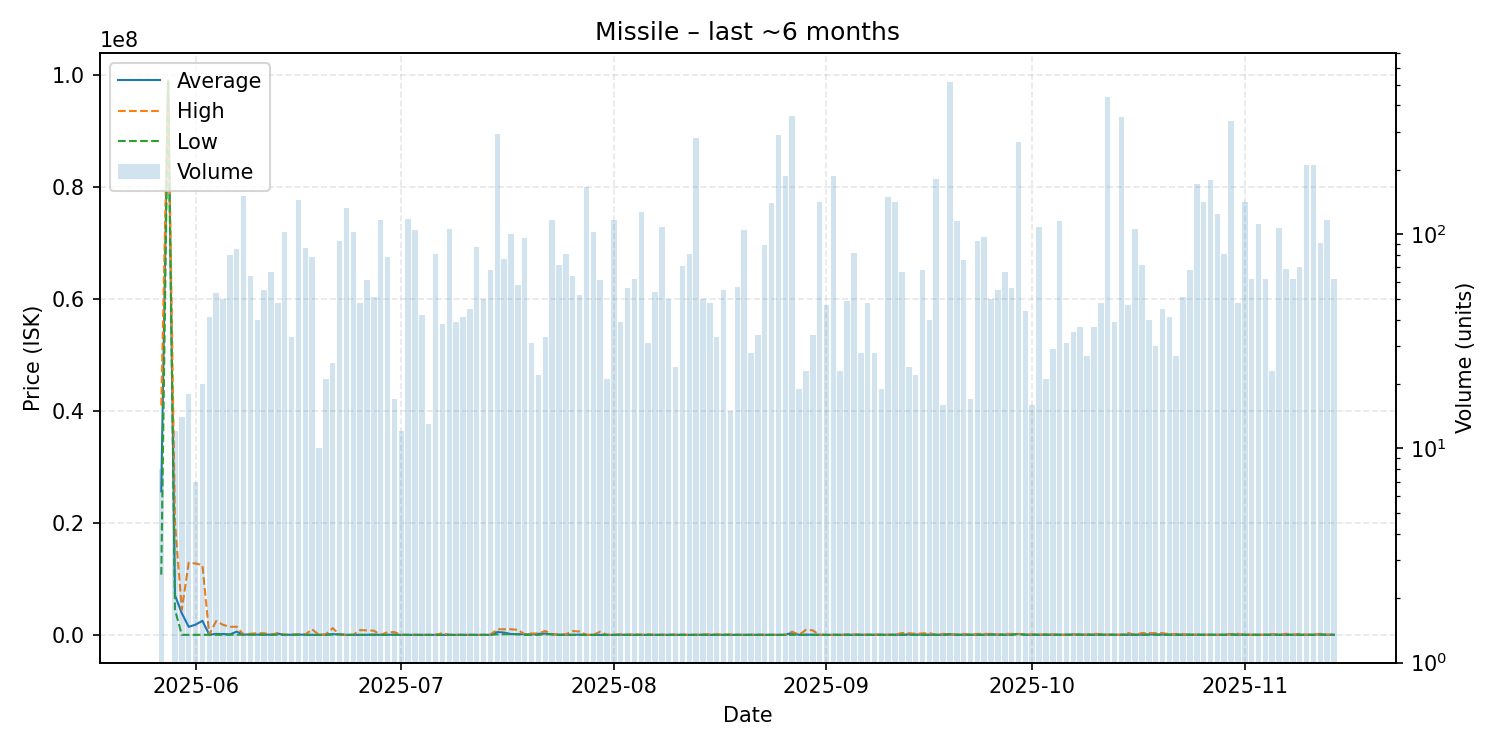

Source data for this figure (header and first rows):
date, average, highest, lowest, order_count, volume
2025-05-27, 25627500, 41000000, 10755000, 8, 8
2025-05-28, 99000000, 99000000, 99000000, 1, 1
2025-05-29, 7085417, 20000000, 4502500, 6, 12
2025-05-30, 3859351, 4502000, 2958, 5, 14
2025-05-31, 1437485, 12890000, 5921, 8, 18
2025-06-01, 1827935, 12760000, 5924, 2, 7
2025-06-02, 2511998, 12465000, 20000, 7, 20
2025-06-03, 30677, 30990, 30050, 7, 41
2025-06-04, 171403, 2461000, 34140, 11, 53
2025-06-05, 144092, 1800000, 34240, 11, 50
2025-06-06, 80008, 1447000, 34420, 19, 80
2025-06-07, 577179, 1451000, 34080, 27, 85
2025-06-08, 34080, 34080, 34080, 21, 151
2025-06-09, 88501, 200000, 34070, 15, 64
2025-06-10, 47369, 300000, 34070, 14, 40
2025-06-11, 47310, 290000, 34080, 10, 55
2025-06-12, 32201, 34080, 5925, 9, 67
2025-06-13, 222612, 320000, 20000, 15, 48
2025-06-14, 5925, 5925, 5925, 13, 103
2025-06-15, 17945, 50000, 5924, 10, 33
2025-06-16, 50000, 50000, 50000, 15, 144
2025-06-17, 25372, 50000, 1000, 10, 86
2025-06-18, 13809, 1000000, 1001, 13, 78
2025-06-19, 1003, 1003, 1003, 4, 10
2025-06-20, 69326, 76520, 1004, 9, 21
2025-06-21, 121468, 1200000, 76520, 9, 25
2025-06-22, 76549, 76560, 76540, 13, 93
2025-06-23, 1005, 1005, 1005, 17, 132
2025-06-24, 1005, 1005, 1005, 10, 102
2025-06-25, 18698, 850000, 1011, 6, 48
2025-06-26, 14106, 799800, 1011, 10, 61
2025-06-27, 59755, 750000, 1011, 10, 51
2025-06-28, 1005, 1005, 1004, 15, 117
2025-06-29, 7387, 498800, 1005, 8, 78
2025-06-30, 59570, 498800, 1006, 7, 17
2025-07-01, 1006, 1006, 1005, 4, 12
2025-07-02, 1005, 1005, 1005, 14, 118
2025-07-03, 1012, 1012, 1012, 12, 105
2025-07-04, 1014, 1014, 1013, 11, 42
2025-07-05, 1016, 1016, 1016, 4, 13
2025-07-06, 1019, 1019, 1018, 13, 81
2025-07-07, 9308, 316000, 1019, 11, 38
2025-07-08, 1030, 1030, 1030, 10, 106
2025-07-09, 1031, 1037, 1031, 8, 39
2025-07-10, 1043, 1043, 1038, 6, 41
2025-07-11, 1050, 1051, 1050, 6, 45
2025-07-12, 1313, 1511, 1057, 15, 87
2025-07-13, 1065, 1071, 1065, 7, 50
2025-07-14, 4468, 50000, 1075, 12, 68
2025-07-15, 500000, 999000, 95000, 34, 295
2025-07-16, 413774, 1007000, 112000, 10, 77
2025-07-17, 141700, 1005000, 125100, 20, 100
2025-07-18, 125648, 899000, 112100, 9, 58
2025-07-19, 106982, 112000, 0.03, 17, 96
2025-07-20, 71701, 249900, 1011, 10, 31
2025-07-21, 186092, 250000, 1012, 8, 22
2025-07-22, 225809, 692800, 100000, 12, 33
2025-07-23, 100000, 100000, 100000, 14, 116
2025-07-24, 25539, 100000, 1012, 16, 72
2025-07-25, 15434, 100000, 1015, 14, 81
... 112 more rows
